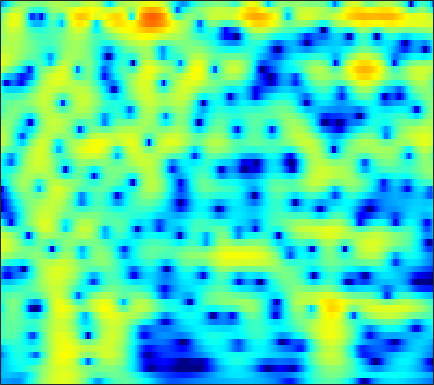

The data file committed next to this chart (first rows):
-10.507, -10.457, -10.491, -10.614, -10.773, -11.038, -11.289, -11.385, -11.25, -10.675, -9.6493, -8.6605, -7.2137, -5.742, -4.6721, -3.3229, -2.0822, -1.2282, -0.18989, 0.72916, 1.5365, 2.0742, 2.701, 3.2259
-9.344, -9.138, -8.949, -8.864, -8.87, -8.967, -9.147, -9.314, -9.5, -9.543, -9.289, -8.839, -7.898, -6.671, -5.654, -4.268, -2.925, -1.978, -0.8108, 0.2395, 1.173, 1.796, 2.526, 3.143
-9.89, -9.282, -8.559, -7.922, -7.495, -6.992, -6.542, -6.229, -5.829, -5.431, -5.01, -4.67, -4.169, -3.608, -3.147, -2.478, -1.76, -1.2, -0.4414, 0.3118, 1.045, 1.567, 2.21, 2.777
-10.32, -9.422, -8.36, -7.44, -6.85, -6.192, -5.691, -5.418, -5.19, -5.125, -5.205, -5.348, -5.615, -5.886, -6.011, -5.907, -5.348, -4.624, -3.355, -1.934, -0.5187, 0.479, 1.678, 2.706
-12.7, -10.99, -9.164, -7.719, -6.844, -5.922, -5.278, -4.971, -4.788, -4.88, -5.27, -5.788, -6.835, -8.4, -10, -12.61, -13.83, -12.02, -8.309, -5.064, -2.468, -0.8613, 0.9184, 2.363
-9.531, -8.593, -7.485, -6.523, -5.912, -5.258, -4.811, -4.602, -4.468, -4.477, -4.59, -4.714, -4.886, -5.01, -5.022, -4.866, -4.455, -3.964, -3.087, -2.024, -0.8652, 0.01359, 1.141, 2.172
-4.968, -4.567, -4.103, -3.708, -3.498, -3.363, -3.409, -3.561, -3.933, -4.494, -5.24, -5.907, -6.853, -7.681, -8.024, -7.818, -6.828, -5.739, -4.114, -2.494, -0.9843, 0.05465, 1.294, 2.359
-2.893, -2.514, -2.126, -1.881, -1.812, -1.873, -2.111, -2.413, -3.009, -3.896, -5.142, -6.382, -8.589, -11.65, -14.39, -15.37, -11.52, -8.572, -5.451, -3.034, -1.112, 0.08553, 1.423, 2.499
-2.86, -2.442, -2.012, -1.721, -1.61, -1.569, -1.648, -1.8, -2.127, -2.576, -3.087, -3.492, -3.992, -4.35, -4.461, -4.321, -3.83, -3.27, -2.353, -1.334, -0.2944, 0.4523, 1.363, 2.15
-2.872, -2.429, -1.95, -1.598, -1.419, -1.283, -1.307, -1.435, -1.716, -2.081, -2.493, -2.806, -3.189, -3.479, -3.584, -3.539, -3.251, -2.875, -2.204, -1.384, -0.4784, 0.2137, 1.098, 1.894
-3.442, -2.743, -1.905, -1.249, -0.913, -0.701, -0.7954, -1.04, -1.567, -2.336, -3.34, -4.23, -5.537, -6.798, -7.579, -8.148, -7.973, -7.336, -5.98, -4.279, -2.503, -1.214, 0.36, 1.717
-6.345, -4.367, -2.473, -1.228, -0.6297, -0.2576, -0.3175, -0.6065, -1.389, -2.741, -4.749, -6.751, -10.34, -15.64, -21.79, -29.5, -24.87, -22.8, -17.39, -11.22, -6.513, -3.756, -0.8709, 1.338
-4.162, -3.061, -1.832, -0.9318, -0.4779, -0.16, -0.1298, -0.3466, -1, -2.007, -3.341, -4.6, -6.586, -8.711, -10.12, -11.44, -11.89, -11.54, -9.925, -7.191, -4.249, -2.245, 0.03751, 1.845
-3.166, -2.822, -2.385, -2.001, -1.774, -1.566, -1.483, -1.539, -1.696, -1.911, -2.232, -2.533, -2.914, -3.195, -3.321, -3.329, -3.086, -2.719, -2.025, -1.13, -0.1216, 0.6467, 1.619, 2.451
-5.08, -4.989, -4.853, -4.687, -4.535, -4.316, -4.119, -3.947, -3.66, -3.395, -3.151, -2.934, -2.609, -2.235, -1.918, -1.437, -0.8966, -0.4575, 0.1734, 0.8187, 1.447, 1.899, 2.438, 2.868
-8.457, -8.738, -9.018, -9.099, -8.996, -8.652, -8.141, -7.675, -7.069, -6.475, -5.781, -5.184, -4.34, -3.447, -2.746, -1.796, -0.8687, -0.2049, 0.627, 1.387, 2.06, 2.499, 2.985, 3.354
-12.55, -14.55, -17.66, -19.09, -17.77, -15.28, -13.43, -12.56, -11.98, -11.56, -10.87, -10.02, -8.42, -6.512, -5.077, -3.307, -1.757, -0.7336, 0.4431, 1.428, 2.245, 2.75, 3.296, 3.705
-9.927, -11.64, -14.02, -15.16, -14.69, -13.46, -12.74, -12.91, -14.2, -17.34, -27.81, -26.03, -14.54, -9.317, -6.638, -3.977, -1.979, -0.7852, 0.5036, 1.505, 2.29, 2.761, 3.264, 3.648
-2.607, -3.13, -3.793, -4.346, -4.685, -5.058, -5.465, -5.808, -6.266, -6.818, -6.918, -6.536, -5.497, -4.043, -2.927, -1.575, -0.4333, 0.2615, 0.979, 1.487, 1.821, 1.995, 2.178, 2.357
2.105, 1.853, 1.478, 1.086, 0.7868, 0.3786, -0.01052, -0.2586, -0.5891, -0.8438, -0.8957, -0.8645, -0.7101, -0.4146, -0.1603, 0.1538, 0.3834, 0.455, 0.3503, -0.01065, -0.6518, -1.284, -2.205, -2.826
4.008, 3.838, 3.534, 3.158, 2.836, 2.357, 1.842, 1.426, 0.8529, 0.3741, -0.09606, -0.382, -0.5922, -0.6718, -0.6523, -0.5659, -0.5418, -0.6388, -1.021, -1.858, -3.344, -5.107, -9.008, -17.69
4.393, 4.185, 3.817, 3.347, 2.932, 2.298, 1.545, 0.8679, -0.1195, -1.319, -2.723, -3.719, -4.727, -4.885, -4.369, -3.242, -2.167, -1.552, -1.079, -1.021, -1.362, -1.829, -2.559, -3.121
3.397, 3.049, 2.512, 1.922, 1.457, 0.8033, 0.06768, -0.5608, -1.676, -3.326, -5.697, -8.608, -15.91, -18.56, -10.74, -5.547, -2.53, -1, 0.3689, 1.194, 1.607, 1.716, 1.659, 1.444
0.001551, -0.7302, -1.779, -2.761, -3.332, -3.725, -3.694, -3.508, -3.321, -3.147, -3.251, -3.343, -3.255, -2.688, -1.875, -0.5115, 0.8609, 1.769, 2.741, 3.405, 3.77, 3.847, 3.69, 3.241
-6.037, -7.439, -9.933, -13.64, -17.62, -18.81, -13.13, -9.977, -7.001, -4.798, -3.257, -2.24, -1.109, -0.07932, 0.6585, 1.571, 2.417, 2.964, 3.551, 3.958, 4.147, 4.13, 3.887, 3.37
-12.07, -12.8, -13.79, -14.76, -15.16, -14.52, -12.36, -10.41, -7.842, -5.682, -3.873, -2.683, -1.357, -0.2143, 0.5245, 1.381, 2.101, 2.55, 3.026, 3.353, 3.52, 3.534, 3.406, 3.09
-21.6, -19.55, -16.79, -14.59, -13.14, -11.32, -9.529, -8.21, -6.449, -4.902, -3.434, -2.485, -1.358, -0.3875, 0.2359, 0.9646, 1.562, 1.945, 2.373, 2.699, 2.93, 3.038, 3.078, 2.999
-20.83, -18.99, -16.12, -13.49, -11.73, -9.604, -7.713, -6.426, -4.908, -3.605, -2.467, -1.77, -0.9634, -0.3353, 0.05415, 0.4802, 0.8542, 1.122, 1.483, 1.861, 2.233, 2.489, 2.767, 2.951
-16.56, -15.63, -13.49, -11.09, -9.345, -7.22, -5.389, -4.194, -2.868, -1.792, -1.015, -0.6125, -0.2908, -0.2654, -0.38, -0.6756, -0.9564, -1.039, -0.8172, -0.1743, 0.7046, 1.389, 2.213, 2.851
-24.5, -17.45, -12.1, -8.602, -6.594, -4.423, -2.7, -1.645, -0.554, 0.2809, 0.7124, 0.841, 0.6071, -0.09651, -1.035, -2.998, -6.146, -9.33, -10.42, -5.966, -2.287, -0.3432, 1.501, 2.704
-7.944, -7.426, -6.236, -4.806, -3.723, -2.373, -1.165, -0.3845, 0.4949, 1.116, 1.494, 1.567, 1.356, 0.7671, 0.01655, -1.408, -3.242, -4.48, -4.755, -3.166, -1.141, 0.15, 1.423, 2.223
-4.952, -4.739, -4.303, -3.709, -3.18, -2.398, -1.553, -0.9119, -0.07232, 0.6155, 1.213, 1.51, 1.774, 1.814, 1.742, 1.53, 1.3, 1.174, 1.15, 1.284, 1.503, 1.647, 1.69, 1.505
-5.399, -5.42, -5.495, -5.532, -5.411, -4.904, -3.99, -3.117, -1.86, -0.6771, 0.3968, 1.06, 1.808, 2.339, 2.636, 2.899, 3.05, 3.095, 3.075, 2.965, 2.738, 2.469, 1.943, 1.173
-6.17, -6.85, -8.481, -11.04, -13.32, -13.92, -10.41, -7.674, -4.763, -2.494, -0.8045, 0.2605, 1.372, 2.258, 2.768, 3.275, 3.588, 3.708, 3.708, 3.528, 3.159, 2.751, 2.057, 1.166
-4.122, -4.997, -6.726, -9.022, -10.78, -11.29, -9.137, -7.125, -4.812, -2.833, -1.299, -0.2608, 0.884, 1.885, 2.499, 3.157, 3.598, 3.786, 3.831, 3.626, 3.165, 2.65, 1.737, 0.6171
0.04569, -0.5125, -1.35, -2.221, -2.795, -3.337, -3.572, -3.559, -3.322, -2.841, -2.04, -1.322, -0.1817, 0.9538, 1.763, 2.682, 3.385, 3.729, 3.93, 3.804, 3.313, 2.678, 1.397, -0.4639
2.805, 2.332, 1.559, 0.6173, -0.1936, -1.47, -2.995, -4.349, -6.357, -8.315, -8.3, -6.921, -4.3, -2.018, -0.5572, 0.9973, 2.18, 2.829, 3.387, 3.585, 3.394, 2.976, 2.017, 0.5221
2.849, 2.443, 1.712, 0.7445, -0.1752, -1.714, -3.756, -5.74, -9.312, -13.88, -14.94, -11.99, -8.137, -5.386, -3.748, -1.911, -0.4163, 0.5248, 1.517, 2.206, 2.584, 2.661, 2.517, 2.126
1.791, 1.578, 1.134, 0.4734, -0.1782, -1.261, -2.585, -3.697, -5.213, -6.676, -7.677, -8.109, -8.267, -7.775, -6.976, -5.359, -3.481, -2.114, -0.5252, 0.7335, 1.665, 2.157, 2.563, 2.738
0.3027, 0.4576, 0.5032, 0.3285, 0.04668, -0.5263, -1.314, -2.058, -3.252, -4.742, -6.725, -8.579, -12.49, -19.59, -19.42, -11.22, -6.457, -3.984, -1.557, 0.1813, 1.418, 2.085, 2.68, 3.012
-1.951, -1.193, -0.5026, -0.127, -0.02801, -0.1245, -0.4611, -0.8643, -1.623, -2.573, -3.804, -4.912, -6.36, -7.303, -7.081, -5.529, -3.468, -2.009, -0.3567, 0.9242, 1.839, 2.306, 2.684, 2.792
-3.56, -2.461, -1.427, -0.7483, -0.4273, -0.2028, -0.1735, -0.2418, -0.4202, -0.7091, -0.9621, -1.163, -1.315, -1.213, -0.9737, -0.447, 0.2665, 0.8261, 1.526, 2.091, 2.448, 2.554, 2.447, 2.035
-3.092, -2.525, -1.911, -1.465, -1.222, -0.981, -0.8043, -0.7036, -0.573, -0.4548, -0.308, -0.1145, 0.1616, 0.5286, 0.8578, 1.348, 1.855, 2.221, 2.635, 2.905, 2.985, 2.881, 2.457, 1.653
-3.06, -3.16, -3.272, -3.345, -3.348, -3.292, -3.171, -3.052, -2.855, -2.506, -2.112, -1.705, -1.056, -0.369, 0.1885, 0.9366, 1.639, 2.12, 2.66, 3.045, 3.234, 3.224, 2.988, 2.457
-5.057, -6.106, -7.299, -7.92, -8.019, -7.936, -7.877, -7.872, -7.865, -7.608, -6.891, -6.208, -4.953, -3.593, -2.578, -1.283, -0.08481, 0.7189, 1.652, 2.413, 2.97, 3.253, 3.462, 3.465
-7.897, -11.74, -19.75, -19.6, -15.52, -13.12, -12.88, -13.75, -16.04, -18.86, -16.94, -14.26, -11.07, -8.438, -6.745, -4.611, -2.682, -1.38, 0.1325, 1.372, 2.354, 2.939, 3.517, 3.912
-3.204, -5.241, -7.714, -8.894, -9.059, -9.317, -10.21, -11.59, -14.49, -17.1, -16.89, -16.01, -15.24, -14.06, -12.12, -8.702, -5.403, -3.378, -1.225, 0.3881, 1.603, 2.304, 3.043, 3.636
2.721, 1.881, 0.8078, -0.2019, -0.9258, -1.921, -3.032, -3.982, -5.354, -6.953, -8.751, -10.35, -13.7, -17.53, -15.04, -9.461, -5.649, -3.669, -1.854, -0.7248, -0.07163, 0.2305, 0.6287, 1.173
4.576, 4.253, 3.732, 3.129, 2.635, 1.905, 1.091, 0.4391, -0.4678, -1.47, -2.528, -3.24, -3.997, -4.315, -4.223, -3.722, -3.09, -2.728, -2.629, -3.104, -4.323, -5.831, -8.324, -8.783
3.519, 3.545, 3.449, 3.237, 3.009, 2.63, 2.16, 1.772, 1.193, 0.6144, 0.03365, -0.4099, -0.8988, -1.287, -1.526, -1.821, -2.147, -2.485, -3.165, -4.253, -5.91, -7.632, -10.28, -10.83
1.95, 2.212, 2.439, 2.524, 2.503, 2.378, 2.158, 1.93, 1.564, 1.147, 0.7141, 0.3826, -0.08089, -0.5422, -0.8703, -1.31, -1.774, -2.157, -2.698, -3.283, -3.877, -4.25, -4.516, -4.372
0.9083, 1.323, 1.752, 2.03, 2.147, 2.179, 2.092, 1.948, 1.678, 1.309, 0.8686, 0.5271, 0.0371, -0.4642, -0.8378, -1.304, -1.738, -2.031, -2.379, -2.652, -2.834, -2.893, -2.857, -2.677
0.544, 1.091, 1.679, 2.115, 2.337, 2.482, 2.449, 2.322, 2.008, 1.562, 0.9901, 0.4887, -0.1873, -0.8535, -1.333, -1.901, -2.353, -2.597, -2.817, -2.913, -2.881, -2.801, -2.63, -2.4
0.5132, 1.29, 2.173, 2.86, 3.222, 3.493, 3.498, 3.327, 2.854, 2.125, 1.178, 0.337, -0.8935, -2.107, -2.901, -3.764, -4.322, -4.565, -4.623, -4.428, -4.028, -3.654, -3.167, -2.787
-0.02866, 1.282, 2.753, 3.853, 4.434, 4.887, 4.977, 4.776, 4.155, 3.053, 1.41, -0.1579, -2.804, -5.859, -7.901, -9.225, -9.392, -9.55, -9.768, -9.122, -7.306, -5.712, -3.981, -3.017
-1.962, -0.1401, 1.771, 3.186, 3.978, 4.686, 4.991, 4.938, 4.44, 3.403, 1.666, -0.2869, -3.937, -9.694, -15.64, -15.63, -12.63, -12.72, -16.5, -19.15, -10.61, -6.706, -3.508, -1.824
-5.061, -3.755, -2.126, -0.6551, 0.3263, 1.412, 2.163, 2.501, 2.573, 2.22, 1.462, 0.6425, -0.7689, -2.29, -3.305, -4.219, -4.662, -4.814, -4.776, -4.249, -3.148, -2.113, -0.8521, 0.1476
-10.9, -10.18, -8.614, -6.559, -4.992, -3.127, -1.595, -0.7124, 0.1493, 0.6438, 0.8302, 0.8313, 0.6552, 0.37, 0.1279, -0.119, -0.2836, -0.3341, -0.2574, -0.03416, 0.313, 0.6155, 1.023, 1.386
